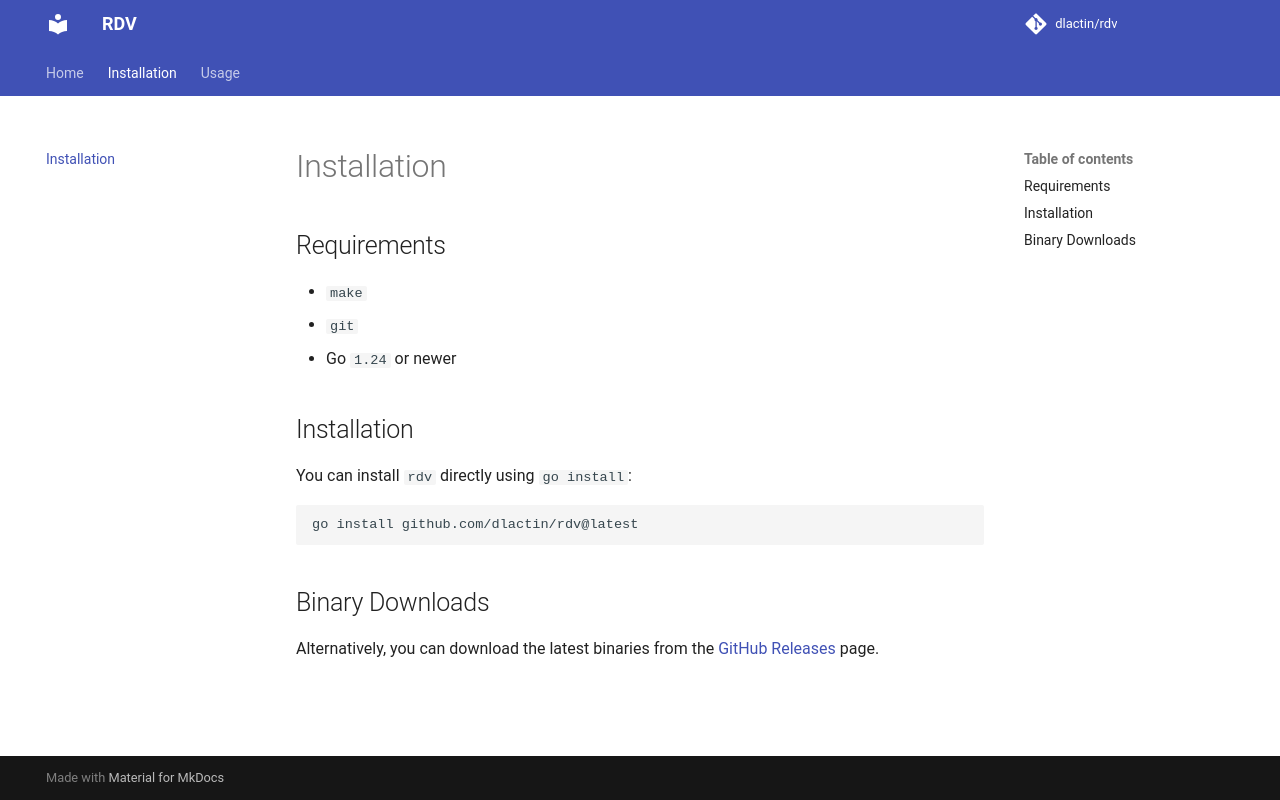

repository: dlactin/rdv · page: latest/installation/index.html · generator: mkdocs

# Installation

## Requirements
* `make`
* `git`
* Go `1.24` or newer

## Installation

You can install `rdv` directly using `go install`:

```sh
go install github.com/dlactin/rdv@latest
```

## Binary Downloads

Alternatively, you can download the latest binaries from the [GitHub Releases](https://github.com/dlactin/rdv/releases) page.
